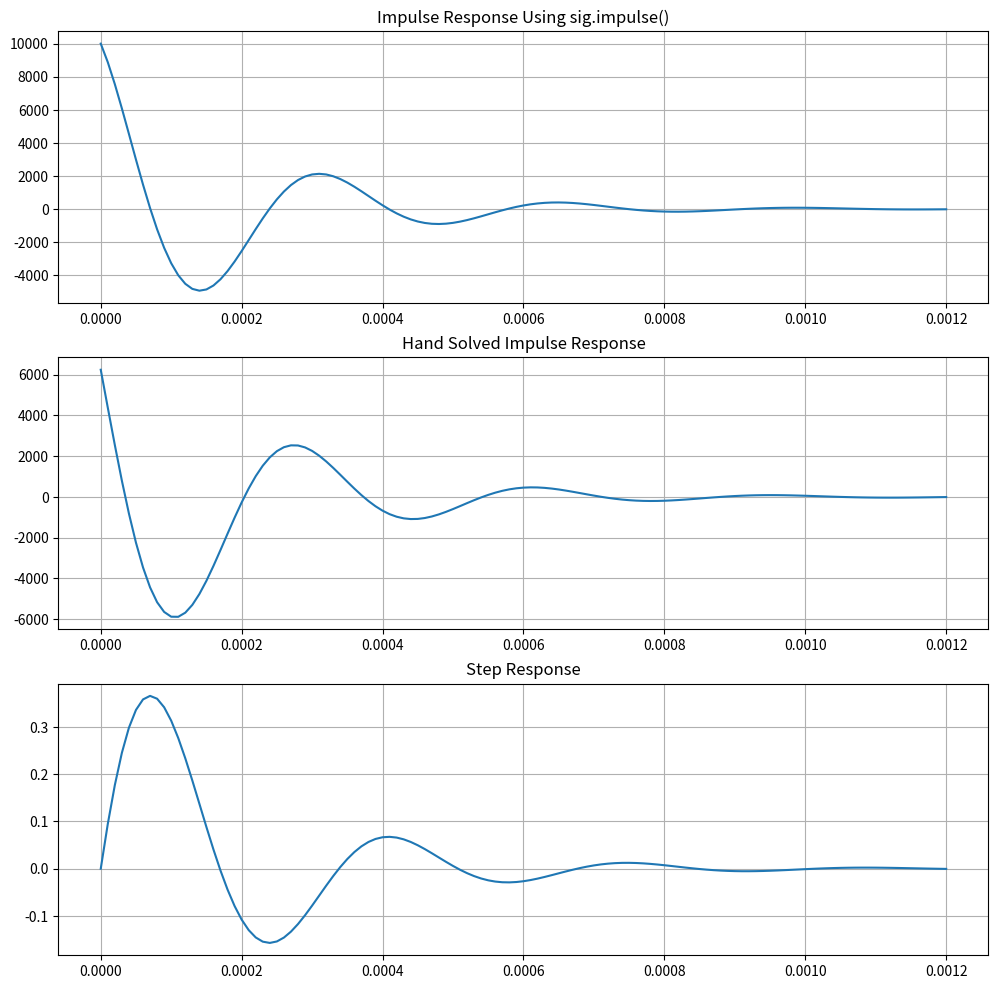

Recreate this plot in Python.
import numpy as np    
import matplotlib.pyplot as plt
import scipy.signal as sig

steps = 1e-5
t = np.arange(0,1.2e-3+steps,steps)

def u(t):
    u = np.zeros(t.shape)
    
    for i in range(len(t)):
        if t[i] < 0:
            u[i] = 0
        else:
            u[i] = 1
    return u

R = 1000
L = .027
C = 100e-9

num = [0,1/(R*C),0]
den = [1,1/(R*C),1/(L*C)]

tout,yout = sig.impulse((num,den),T=t)

myFigSize = (12,12)
plt.figure(figsize=myFigSize)

plt.subplot(3,1,1)
plt.plot(tout,yout)
plt.grid(True)
plt.ylabel('')
plt.title('Impulse Response Using sig.impulse()')


def h(t):
    y = (10356*(np.exp(-5000*t))*np.sin(18584*t+(105.1*180/np.pi))*u(t))
    return y

plt.subplot(3,1,2)
plt.plot(t,h(t))
plt.grid(True)
plt.ylabel('')
plt.title('Hand Solved Impulse Response')

tout2,yout2 = sig.step((num,den),T=t)

plt.subplot(3,1,3)
plt.plot(tout2,yout2)
plt.grid(True)
plt.ylabel('')
plt.title('Step Response')

